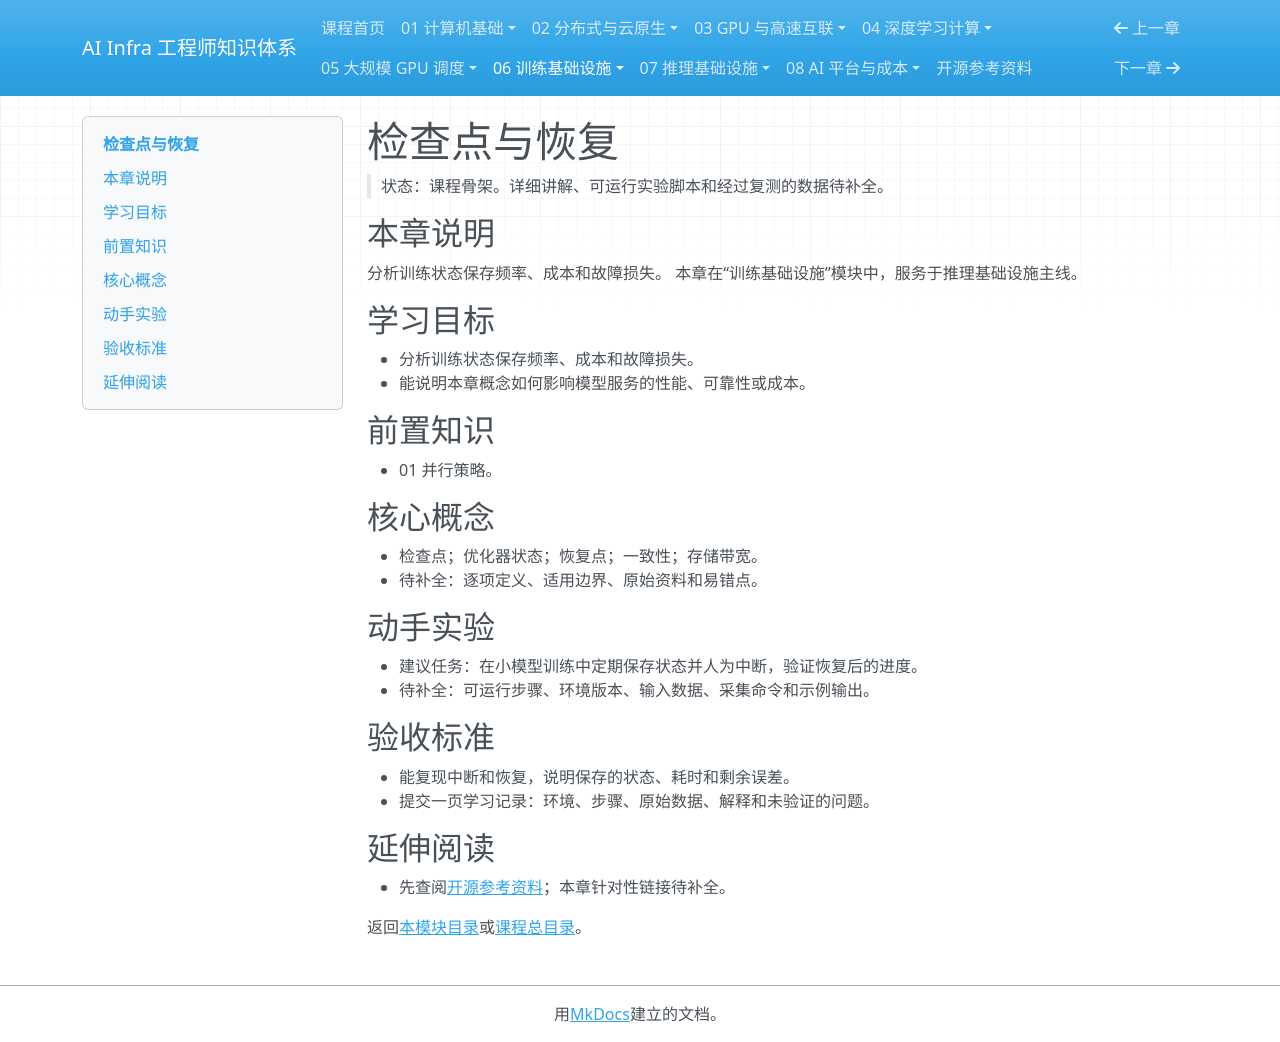

repository: TangHuaiZhe/ai-infra-course · page: 06-training-infra/02-checkpointing/index.html · generator: mkdocs

# 检查点与恢复

> 状态：课程骨架。详细讲解、可运行实验脚本和经过复测的数据待补全。

## 本章说明

分析训练状态保存频率、成本和故障损失。 本章在“训练基础设施”模块中，服务于推理基础设施主线。

## 学习目标

- 分析训练状态保存频率、成本和故障损失。
- 能说明本章概念如何影响模型服务的性能、可靠性或成本。

## 前置知识

- 01 并行策略。

## 核心概念

- 检查点；优化器状态；恢复点；一致性；存储带宽。
- 待补全：逐项定义、适用边界、原始资料和易错点。

## 动手实验

- 建议任务：在小模型训练中定期保存状态并人为中断，验证恢复后的进度。
- 待补全：可运行步骤、环境版本、输入数据、采集命令和示例输出。

## 验收标准

- 能复现中断和恢复，说明保存的状态、耗时和剩余误差。
- 提交一页学习记录：环境、步骤、原始数据、解释和未验证的问题。

## 延伸阅读

- 先查阅[开源参考资料](../references.md)；本章针对性链接待补全。

返回[本模块目录](README.md)或[课程总目录](../README.md)。
